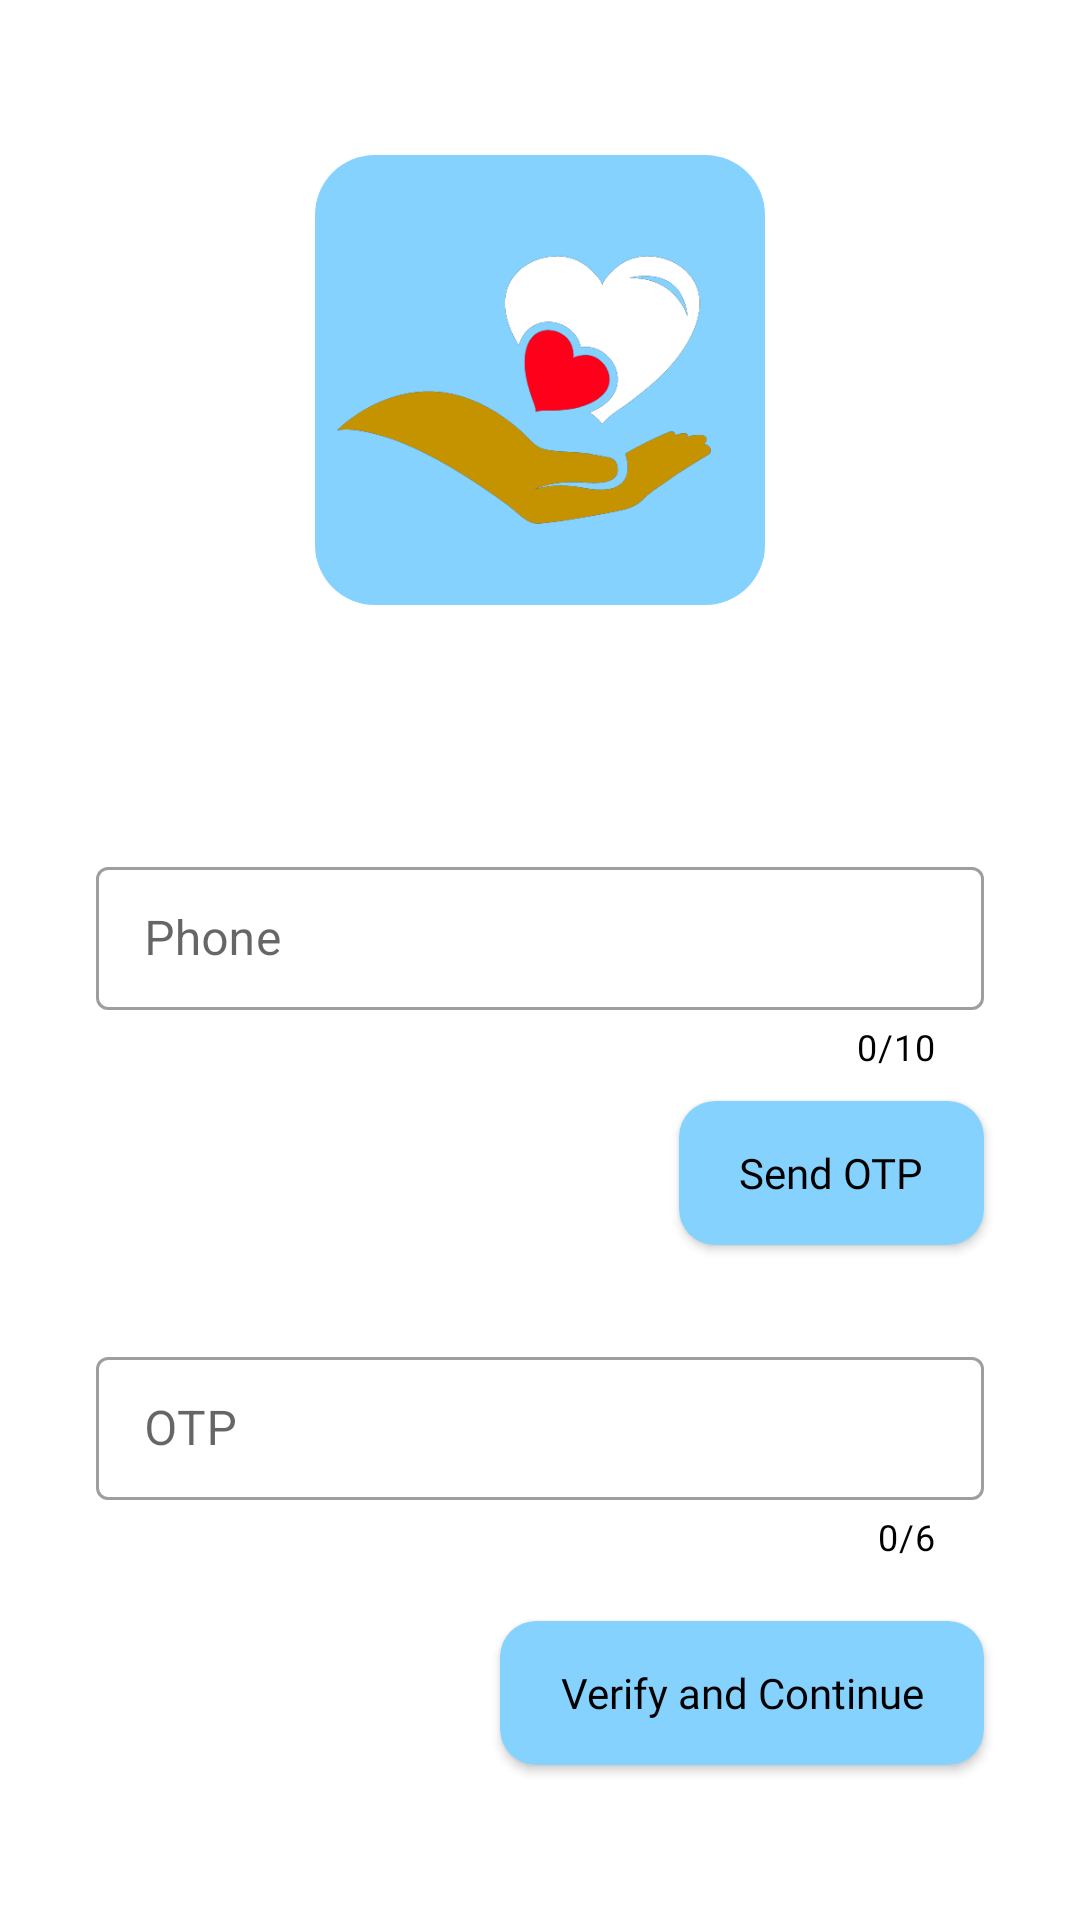

Write the Android layout XML for this screen, with the resource values it uses.
<!-- AndroidManifest.xml: application theme Theme.DaanVeer -->
<!-- res/layout/activity_sign_up_phone_number.xml -->
<?xml version="1.0" encoding="utf-8"?>
<LinearLayout xmlns:android="http://schemas.android.com/apk/res/android"
    xmlns:app="http://schemas.android.com/apk/res-auto"
    xmlns:tools="http://schemas.android.com/tools"
    android:layout_width="match_parent"
    android:layout_height="match_parent"
    android:background="@color/white"
    android:gravity="center"
    android:orientation="vertical"
    tools:context=".SignUpPhoneNumber">

    <ImageView
        android:id="@+id/imageView4"
        android:layout_width="150dp"
        android:layout_height="150dp"
        android:layout_marginBottom="50dp"
        android:background="@drawable/bg_icon"
        app:srcCompat="@drawable/daanveer_icon" />

    <com.google.android.material.textfield.TextInputLayout
        android:id="@+id/textInputLayout"
        style="@style/Widget.MaterialComponents.TextInputLayout.OutlinedBox.Dense"

        android:layout_width="match_parent"
        android:layout_height="wrap_content"
        android:layout_marginStart="32dp"
        android:layout_marginTop="32dp"
        android:layout_marginEnd="32dp"
        android:layout_marginBottom="10dp"
        android:hint="Phone"
        app:counterEnabled="true"
        app:counterMaxLength="10"
        app:counterTextColor="@color/black"
        app:prefixText="+91"
        app:prefixTextColor="@color/black"
        app:startIconDrawable="@drawable/call_24x"
        app:startIconTint="@color/hint_text">

        <com.google.android.material.textfield.TextInputEditText
            android:id="@+id/etPhone"
            android:layout_width="match_parent"
            android:layout_height="wrap_content"
            android:inputType="phone"
            android:maxLength="10"
            android:textColor="@color/black"
            android:imeOptions="actionDone"

            />

    </com.google.android.material.textfield.TextInputLayout>


    <androidx.appcompat.widget.AppCompatButton
        android:id="@+id/btnSendOtp"
        android:layout_width="wrap_content"
        android:layout_height="wrap_content"
        android:background="@drawable/bg_verify_button"
        android:elevation="5dp"
        android:fontFamily="@font/baloo_paaji"
        android:gravity="center"
        android:paddingStart="20dp"
        android:paddingEnd="20dp"
        android:text="Send OTP"
        android:layout_marginEnd="32dp"
        android:layout_gravity="right"
        android:textAllCaps="false"
        android:textColor="@color/black"
        android:textSize="14sp" />
    <com.google.android.material.textfield.TextInputLayout
        android:id="@+id/textInputLayout2"
        style="@style/Widget.MaterialComponents.TextInputLayout.OutlinedBox.Dense"

        android:layout_width="match_parent"
        android:layout_height="wrap_content"
        android:layout_marginStart="32dp"
        android:layout_marginTop="32dp"
        android:layout_marginEnd="32dp"
        android:layout_marginBottom="10dp"
        android:hint="OTP"
        app:counterEnabled="true"
        app:counterMaxLength="6"
        app:counterTextColor="@color/black"
        app:startIconDrawable="@drawable/message_24x"
        app:startIconTint="@color/hint_text">

        <com.google.android.material.textfield.TextInputEditText
            android:id="@+id/etSetOtp"
            android:layout_width="match_parent"
            android:layout_height="wrap_content"
            android:inputType="number"
            android:maxLength="6"
            android:imeOptions="actionDone"/>

    </com.google.android.material.textfield.TextInputLayout>

    <androidx.appcompat.widget.AppCompatButton
        android:id="@+id/btnNext"
        android:layout_width="wrap_content"
        android:layout_height="wrap_content"
        android:layout_gravity="right"
        android:layout_marginTop="10dp"
        android:layout_marginEnd="32dp"
        android:background="@drawable/bg_verify_button"
        android:elevation="5dp"
        android:fontFamily="@font/baloo_paaji"
        android:gravity="center"
        android:paddingStart="20dp"
        android:paddingEnd="20dp"
        android:text="Verify and Continue"
        android:textAllCaps="false"
        android:textColor="@color/black"
        android:textSize="14sp" />

</LinearLayout>
<!-- resources referenced by this layout -->
<resources>
  <color name="black">#FF000000</color>
  <color name="hint_text">#064165</color>
  <color name="white">#FFFFFFFF</color>
  <!-- drawable bg_icon (drawable) -->
  <?xml version="1.0" encoding="utf-8"?>
  <shape xmlns:android="http://schemas.android.com/apk/res/android">
      <solid
          android:color="@color/color_primary"
          />
      <corners
          android:radius="20dp"
          />
  </shape>
  <!-- drawable bg_verify_button (drawable) -->
  <?xml version="1.0" encoding="utf-8"?>
  <shape xmlns:android="http://schemas.android.com/apk/res/android">
      <solid
          android:color="@color/color_primary"
          />
      <corners
          android:radius="12dp"
          />
  </shape>
  <!-- drawable daanveer_icon: png bitmap (drawable, 20199 bytes) -->
  <style name="Theme.DaanVeer" parent="Theme.MaterialComponents.DayNight.DarkActionBar">
          
          <item name="colorPrimary">#85D2FF</item>
          <item name="colorPrimaryVariant">#85D2FF</item>
          <item name="colorOnPrimary">@color/white</item>
          
          <item name="colorSecondary">@color/teal_200</item>
          <item name="colorSecondaryVariant">@color/teal_700</item>
          <item name="colorOnSecondary">@color/black</item>
          
          <item name="android:statusBarColor" tools:targetApi="l">?attr/colorPrimaryVariant</item>
          
      </style>
  <color name="color_primary">#85D2FF</color>
  <color name="teal_200">#FF03DAC5</color>
  <color name="teal_700">#FF018786</color>
</resources>
